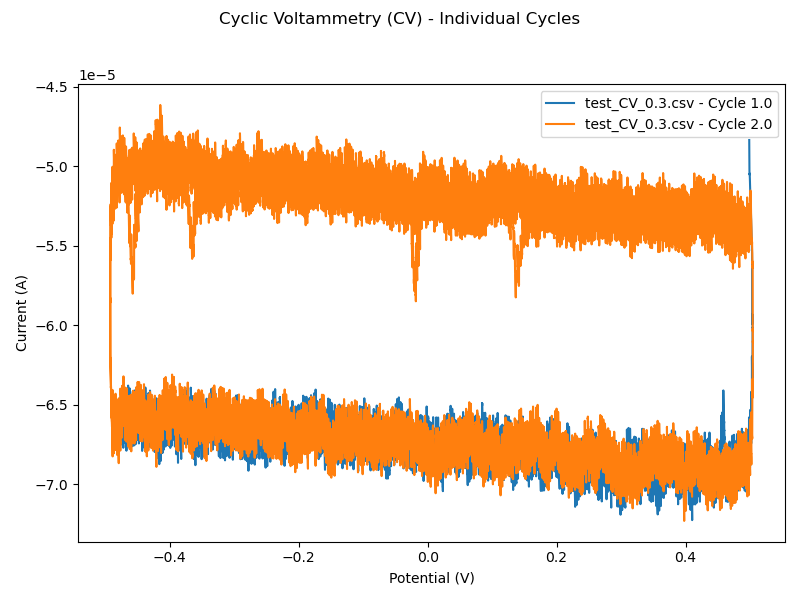

Data behind this chart, as committed beside it:
Time (s), Potential (V), Current (A), Cycle, Exp, Applied potential (V)
0.0, 0.4986, -4.834610808757134e-05, 1.0, 1.0, 0.5
0.00036, 0.4988, -5.001389217795804e-05, 1.0, 1.0, 0.4999
0.00072, 0.499, -5.03150477015879e-05, 1.0, 1.0, 0.4998
0.00108, 0.4991, -5.0517839554231614e-05, 1.0, 1.0, 0.4997
0.00144, 0.4993, -5.045203215559013e-05, 1.0, 1.0, 0.4996
0.0018, 0.4995, -5.058257738710381e-05, 1.0, 1.0, 0.4995
0.00216, 0.4996, -5.079968104837462e-05, 1.0, 1.0, 0.4994
0.00252, 0.4998, -5.106363460072316e-05, 1.0, 1.0, 0.4992
0.00288, 0.4999, -5.109654011903331e-05, 1.0, 1.0, 0.4991
0.00324, 0.5001, -5.1357994379941374e-05, 1.0, 1.0, 0.499
0.0036, 0.5002, -5.160442378837615e-05, 1.0, 1.0, 0.4989
0.00396, 0.5004, -5.18551460118033e-05, 1.0, 1.0, 0.4988
0.00432, 0.5005, -5.1822240493493155e-05, 1.0, 1.0, 0.4987
0.00468, 0.5006, -5.1939197874162346e-05, 1.0, 1.0, 0.4986
0.00504, 0.5008, -5.212375253904611e-05, 1.0, 1.0, 0.4985
0.0054, 0.5009, -5.2583349315682426e-05, 1.0, 1.0, 0.4984
0.00576, 0.5009, -5.253720883047208e-05, 1.0, 1.0, 0.4983
0.00612, 0.5011, -5.269959001452662e-05, 1.0, 1.0, 0.4982
0.00648, 0.5012, -5.2824772865278646e-05, 1.0, 1.0, 0.4981
0.00684, 0.5013, -5.31130499439314e-05, 1.0, 1.0, 0.4979
0.0072, 0.5014, -5.3143092372920364e-05, 1.0, 1.0, 0.4978
0.00756, 0.5016, -5.339739072951488e-05, 1.0, 1.0, 0.4977
0.00792, 0.5017, -5.35622748429887e-05, 1.0, 1.0, 0.4976
0.00828, 0.5018, -5.37160703970585e-05, 1.0, 1.0, 0.4975
0.00864, 0.5019, -5.39474785909988e-05, 1.0, 1.0, 0.4974
0.009, 0.502, -5.4043688578531146e-05, 1.0, 1.0, 0.4973
0.00936, 0.5021, -5.4084106523077935e-05, 1.0, 1.0, 0.4972
0.00972, 0.5022, -5.42804627912119e-05, 1.0, 1.0, 0.4971
0.01008, 0.5023, -5.4626321798423305e-05, 1.0, 1.0, 0.497
0.01044, 0.5024, -5.482983397087082e-05, 1.0, 1.0, 0.4969
0.0108, 0.5025, -5.4892425396246836e-05, 1.0, 1.0, 0.4968
0.01116, 0.5026, -5.485451401909813e-05, 1.0, 1.0, 0.4967
0.01152, 0.5027, -5.525080268853344e-05, 1.0, 1.0, 0.4965
0.01188, 0.5028, -5.531589704332873e-05, 1.0, 1.0, 0.4964
0.01224, 0.5029, -5.5236498155863956e-05, 1.0, 1.0, 0.4963
0.0126, 0.503, -5.545002204598859e-05, 1.0, 1.0, 0.4962
0.01296, 0.503, -5.5468979553552344e-05, 1.0, 1.0, 0.4961
0.01332, 0.5031, -5.901056283619255e-05, 1.0, 1.0, 0.496
0.01368, 0.5031, -5.9203342971159145e-05, 1.0, 1.0, 0.4959
0.01404, 0.5032, -5.9474452427821234e-05, 1.0, 1.0, 0.4958
0.0144, 0.5032, -5.933138891123235e-05, 1.0, 1.0, 0.4957
0.01476, 0.5032, -5.929669350734912e-05, 1.0, 1.0, 0.4956
0.01512, 0.5033, -5.934533692197874e-05, 1.0, 1.0, 0.4955
0.01548, 0.5033, -5.938575486652553e-05, 1.0, 1.0, 0.4954
0.01584, 0.5033, -5.949019032414071e-05, 1.0, 1.0, 0.4952
0.0162, 0.5034, -5.9840702306246385e-05, 1.0, 1.0, 0.4951
0.01656, 0.5034, -5.971444625174627e-05, 1.0, 1.0, 0.495
0.01692, 0.5034, -5.992546721245162e-05, 1.0, 1.0, 0.4949
0.01728, 0.5035, -5.9568519645836204e-05, 1.0, 1.0, 0.4948
0.01764, 0.5035, -5.9321017033653334e-05, 1.0, 1.0, 0.4947
0.018, 0.5035, -5.955957749392837e-05, 1.0, 1.0, 0.4946
0.01836, 0.5036, -5.9593912737909704e-05, 1.0, 1.0, 0.4945
0.01872, 0.5036, -5.970228448859416e-05, 1.0, 1.0, 0.4944
0.01908, 0.5036, -5.980529385851696e-05, 1.0, 1.0, 0.4943
0.01944, 0.5036, -5.986681208014488e-05, 1.0, 1.0, 0.4942
0.0198, 0.5037, -5.9788839280372486e-05, 1.0, 1.0, 0.4941
0.02016, 0.5037, -6.0161884903209284e-05, 1.0, 1.0, 0.494
0.02052, 0.5037, -6.0024183767382056e-05, 1.0, 1.0, 0.4938
0.02088, 0.5037, -6.0148649936309084e-05, 1.0, 1.0, 0.4937
0.02124, 0.5037, -6.329036841634661e-05, 1.0, 1.0, 0.4936
... 36,976 more rows
